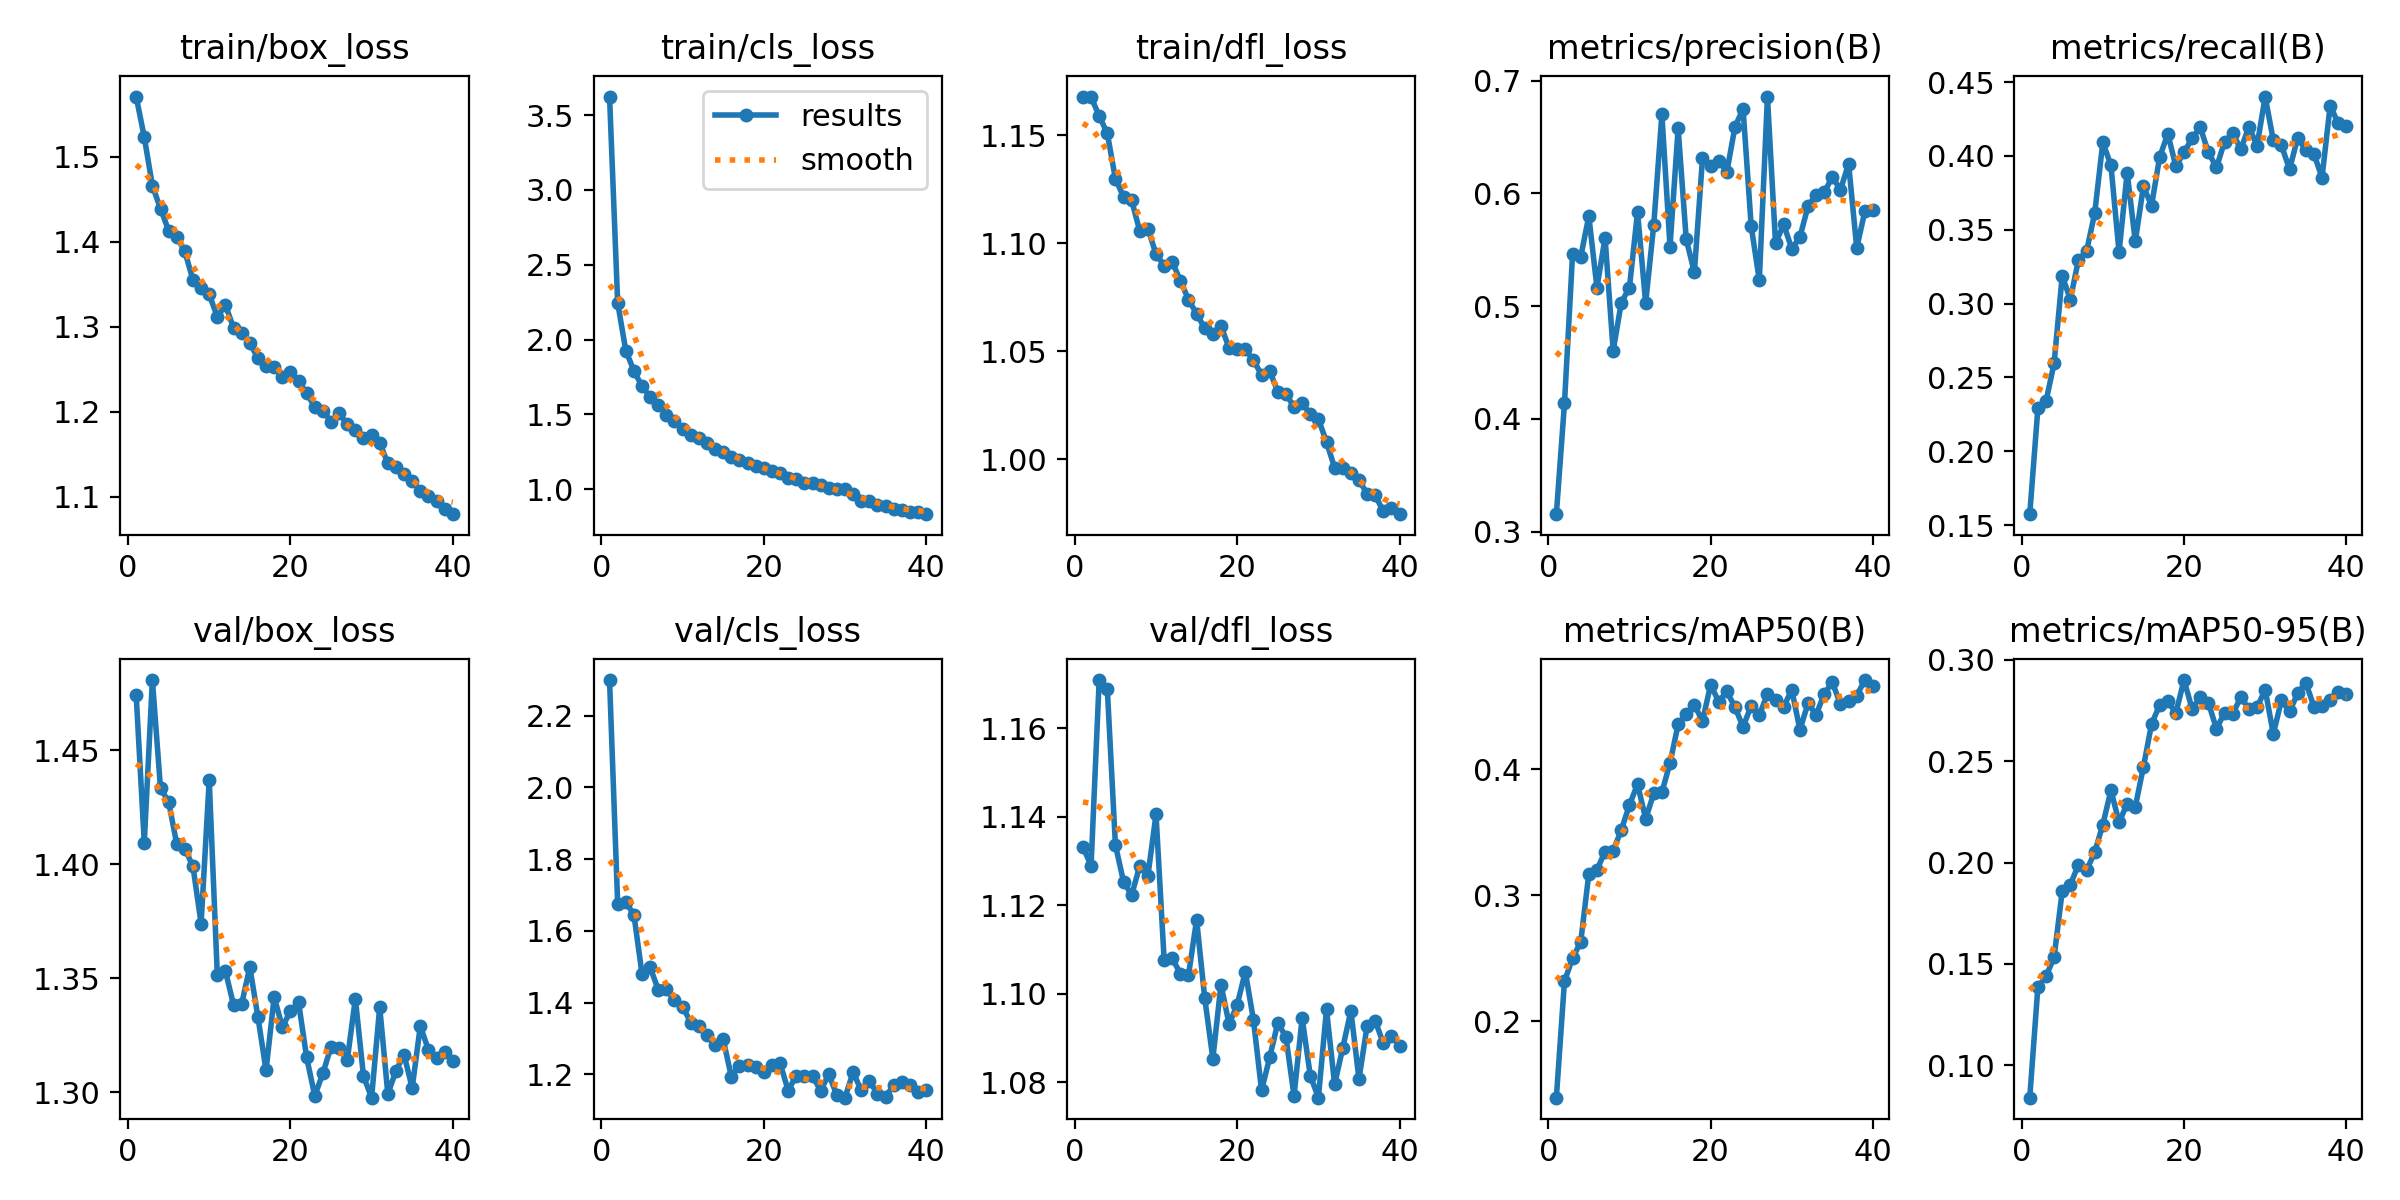

The data file committed next to this chart (first rows):
epoch, time, train/box_loss, train/cls_loss, train/dfl_loss, metrics/precision(B), metrics/recall(B), metrics/mAP50(B), metrics/mAP50-95(B), val/box_loss, val/cls_loss, val/dfl_loss, lr/pg0, lr/pg1, lr/pg2
1, 19.71, 1.571, 3.624, 1.168, 0.3156, 0.1574, 0.1394, 0.08403, 1.474, 2.299, 1.133, 0.0001509, 0.0001509, 0.0001509
2, 34.2, 1.523, 2.246, 1.168, 0.4138, 0.229, 0.2317, 0.1385, 1.409, 1.676, 1.129, 0.0002951, 0.0002951, 0.0002951
3, 48.36, 1.466, 1.926, 1.159, 0.5463, 0.2338, 0.25, 0.1439, 1.481, 1.68, 1.171, 0.0004317, 0.0004317, 0.0004317
4, 62.18, 1.439, 1.792, 1.151, 0.5437, 0.2597, 0.2629, 0.1533, 1.433, 1.645, 1.169, 0.0004212, 0.0004212, 0.0004212
5, 76.04, 1.413, 1.687, 1.13, 0.5799, 0.3189, 0.3168, 0.1859, 1.427, 1.48, 1.134, 0.00041, 0.00041, 0.00041
6, 90, 1.405, 1.618, 1.121, 0.5164, 0.3027, 0.3201, 0.1891, 1.409, 1.499, 1.125, 0.0003987, 0.0003987, 0.0003987
7, 103.8, 1.388, 1.564, 1.12, 0.5606, 0.3297, 0.3346, 0.1989, 1.407, 1.436, 1.122, 0.0003874, 0.0003874, 0.0003874
8, 117.9, 1.355, 1.498, 1.106, 0.4605, 0.3355, 0.3354, 0.1961, 1.399, 1.437, 1.129, 0.0003762, 0.0003762, 0.0003762
9, 131.6, 1.345, 1.453, 1.107, 0.5033, 0.3611, 0.3516, 0.2051, 1.374, 1.407, 1.127, 0.0003649, 0.0003649, 0.0003649
10, 145.5, 1.338, 1.402, 1.095, 0.5164, 0.4092, 0.3715, 0.2186, 1.437, 1.389, 1.141, 0.0003536, 0.0003536, 0.0003536
11, 159.2, 1.312, 1.361, 1.09, 0.5834, 0.3936, 0.388, 0.2357, 1.351, 1.344, 1.108, 0.0003424, 0.0003424, 0.0003424
12, 173, 1.325, 1.342, 1.091, 0.5029, 0.3347, 0.3606, 0.2198, 1.353, 1.335, 1.108, 0.0003311, 0.0003311, 0.0003311
13, 186.8, 1.299, 1.306, 1.083, 0.5723, 0.3887, 0.3806, 0.229, 1.338, 1.309, 1.105, 0.0003199, 0.0003199, 0.0003199
14, 200.9, 1.292, 1.267, 1.074, 0.6701, 0.3421, 0.3816, 0.2275, 1.339, 1.281, 1.104, 0.0003086, 0.0003086, 0.0003086
15, 214.6, 1.28, 1.248, 1.067, 0.5528, 0.3793, 0.4047, 0.2471, 1.355, 1.298, 1.117, 0.0002973, 0.0002973, 0.0002973
16, 228.4, 1.263, 1.212, 1.061, 0.6576, 0.3664, 0.4354, 0.2682, 1.333, 1.194, 1.099, 0.0002861, 0.0002861, 0.0002861
17, 242.2, 1.254, 1.193, 1.058, 0.5593, 0.3991, 0.4434, 0.2777, 1.31, 1.224, 1.085, 0.0002748, 0.0002748, 0.0002748
18, 256, 1.253, 1.174, 1.062, 0.53, 0.4149, 0.451, 0.2796, 1.342, 1.226, 1.102, 0.0002636, 0.0002636, 0.0002636
19, 269.9, 1.241, 1.152, 1.052, 0.631, 0.3929, 0.438, 0.2737, 1.329, 1.222, 1.093, 0.0002523, 0.0002523, 0.0002523
20, 283.7, 1.246, 1.143, 1.051, 0.6247, 0.4024, 0.4667, 0.29, 1.335, 1.206, 1.097, 0.000241, 0.000241, 0.000241
21, 297.4, 1.236, 1.123, 1.051, 0.6291, 0.4118, 0.4535, 0.2757, 1.34, 1.227, 1.105, 0.0002298, 0.0002298, 0.0002298
22, 311.2, 1.222, 1.105, 1.046, 0.619, 0.4193, 0.4616, 0.2817, 1.315, 1.232, 1.094, 0.0002185, 0.0002185, 0.0002185
23, 324.9, 1.205, 1.076, 1.039, 0.6591, 0.4024, 0.449, 0.2788, 1.298, 1.155, 1.078, 0.0002073, 0.0002073, 0.0002073
24, 338.6, 1.201, 1.066, 1.041, 0.6749, 0.3922, 0.4335, 0.266, 1.308, 1.197, 1.086, 0.000196, 0.000196, 0.000196
25, 352.6, 1.188, 1.044, 1.031, 0.5709, 0.4096, 0.4502, 0.2739, 1.32, 1.194, 1.093, 0.0001847, 0.0001847, 0.0001847
26, 366.3, 1.198, 1.044, 1.03, 0.5231, 0.4155, 0.4428, 0.2734, 1.319, 1.196, 1.09, 0.0001735, 0.0001735, 0.0001735
27, 380, 1.185, 1.026, 1.024, 0.6859, 0.4045, 0.4593, 0.2815, 1.314, 1.155, 1.077, 0.0001622, 0.0001622, 0.0001622
28, 393.7, 1.179, 1.011, 1.026, 0.5556, 0.4198, 0.4548, 0.2758, 1.341, 1.2, 1.094, 0.0001509, 0.0001509, 0.0001509
29, 407.5, 1.169, 1.003, 1.021, 0.5726, 0.4068, 0.4495, 0.2766, 1.307, 1.142, 1.081, 0.0001397, 0.0001397, 0.0001397
30, 421.4, 1.173, 1.002, 1.019, 0.5508, 0.4402, 0.4627, 0.2852, 1.298, 1.135, 1.076, 0.0001284, 0.0001284, 0.0001284
31, 435.9, 1.164, 0.9705, 1.008, 0.5613, 0.4105, 0.4312, 0.2635, 1.337, 1.206, 1.096, 0.0001172, 0.0001172, 0.0001172
32, 449.9, 1.139, 0.924, 0.996, 0.5886, 0.4071, 0.4521, 0.2799, 1.299, 1.155, 1.079, 0.0001059, 0.0001059, 0.0001059
33, 463.8, 1.134, 0.9192, 0.9957, 0.599, 0.391, 0.443, 0.2745, 1.309, 1.182, 1.088, 9.464e-05, 9.464e-05, 9.464e-05
34, 477.7, 1.126, 0.8949, 0.9936, 0.6011, 0.4121, 0.4598, 0.2834, 1.317, 1.146, 1.096, 8.33788e-05, 8.33788e-05, 8.33788e-05
35, 491.7, 1.118, 0.8865, 0.9902, 0.6145, 0.404, 0.4687, 0.2887, 1.302, 1.138, 1.081, 7.21175e-05, 7.21175e-05, 7.21175e-05
36, 505.2, 1.107, 0.8682, 0.9841, 0.6033, 0.4014, 0.4512, 0.2769, 1.329, 1.169, 1.093, 6.08563e-05, 6.08563e-05, 6.08563e-05
37, 518.8, 1.101, 0.8627, 0.9832, 0.6263, 0.3853, 0.4542, 0.2772, 1.319, 1.177, 1.094, 4.9595e-05, 4.9595e-05, 4.9595e-05
38, 532.5, 1.095, 0.848, 0.9758, 0.5516, 0.4339, 0.4583, 0.2802, 1.315, 1.172, 1.089, 3.83337e-05, 3.83337e-05, 3.83337e-05
39, 546, 1.085, 0.8467, 0.9771, 0.5841, 0.4221, 0.4706, 0.2841, 1.318, 1.15, 1.09, 2.70725e-05, 2.70725e-05, 2.70725e-05
40, 559.7, 1.079, 0.8328, 0.9745, 0.5853, 0.4202, 0.4659, 0.2833, 1.314, 1.155, 1.088, 1.58113e-05, 1.58113e-05, 1.58113e-05
